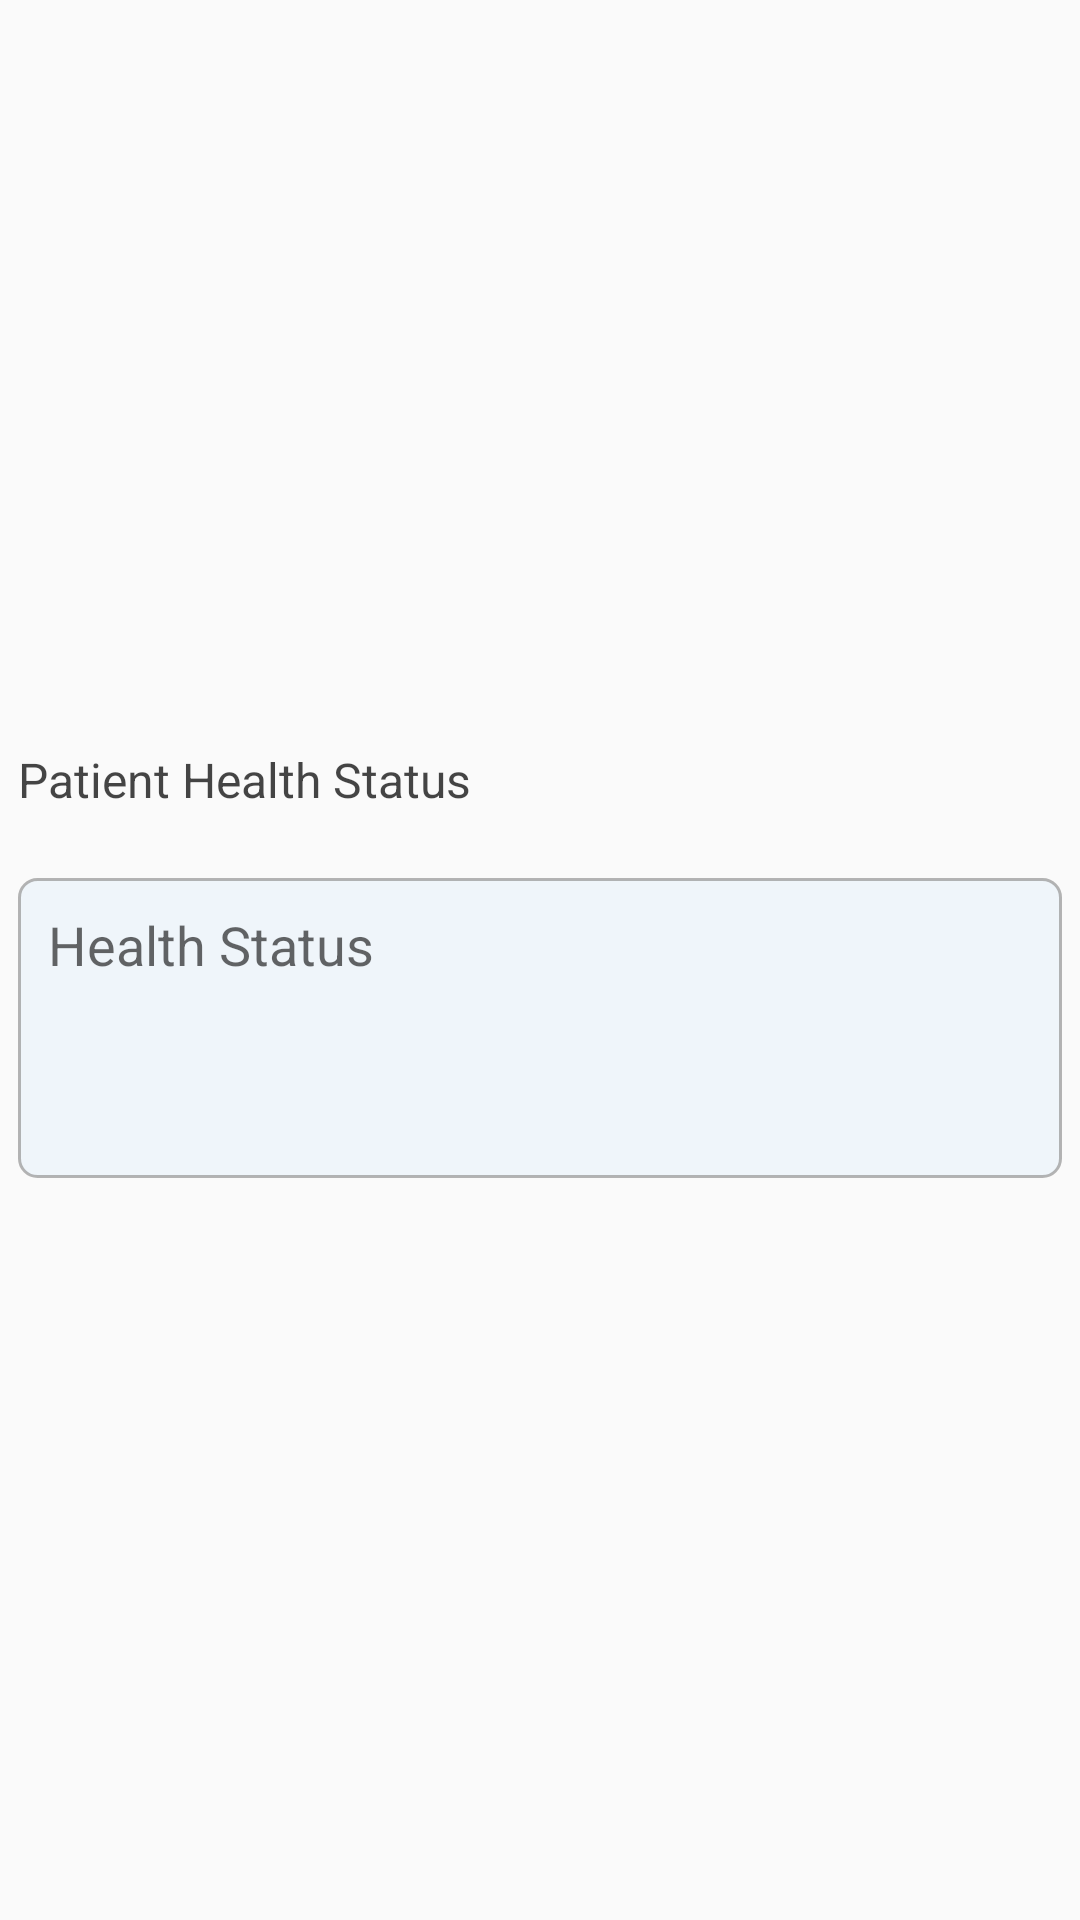

Android layout source for this screen:
<!-- AndroidManifest.xml: application theme Theme.AppCompat -->
<!-- res/layout/patient_health_details_layout.xml -->
<?xml version="1.0" encoding="utf-8"?>
<LinearLayout xmlns:android="http://schemas.android.com/apk/res/android"

android:layout_width="match_parent"
android:layout_height="wrap_content"
android:orientation="vertical"
android:gravity="center"
    android:layout_margin="3dp"
    android:paddingHorizontal="6dp"
    android:paddingVertical="6dp"


    >
<TextView

    android:layout_width="match_parent"
    android:layout_height="wrap_content"

    android:layout_marginTop="2dp"
    android:gravity="center_vertical"
    android:textSize="16sp"
    android:textColor="@color/black"
    android:text="@string/patient_health_status"
   />

    <EditText
        android:id="@+id/editTextHealthStatus"
        style="@style/editText"

        android:hint="@string/health_status"
        android:inputType="textMultiLine"
        android:minLines="3"
        android:minHeight="100dp"
        android:gravity="top"
        />
</LinearLayout>
<!-- resources referenced by this layout -->
<resources>
  <color name="black">#C9131313</color>
  <string name="health_status">Health Status</string>
  <string name="patient_health_status">Patient Health Status</string>
  <style name="editText">
          <item name="android:layout_width">match_parent</item>
          <item name="android:layout_height">wrap_content</item>
          <item name="android:background">@drawable/et_style</item>
          <item name="android:layout_marginTop">22dp</item>
          <item name="android:padding">10dp</item>
  
      </style>
  <style name="Theme.AppCompat" parent="Base.Theme.AppCompat.Light.DarkActionBar">
          
          <item name="android:windowBackground">@android:color/white</item>
          <item name="colorOnSecondary">@color/black</item>
          
  
          
          <item name="android:textColor">@android:color/black</item>
  
          
  
  
  
          <item name="android:statusBarColor">?attr/colorPrimaryVariant</item>
          <item name="android:textViewStyle">@style/RobotoTextViewStyle</item>
          <item name="android:buttonStyle">@style/RobotoButtonStyle</item>
          <item name="android:fontFamily">@font/teko_medium</item>
      </style>
  <!-- drawable et_style (drawable) -->
  <?xml version="1.0" encoding="utf-8"?>
  <shape xmlns:android="http://schemas.android.com/apk/res/android" android:shape="rectangle">
      <stroke android:width="1dip" android:color="#B7989898"/>
      <corners android:radius="6dp"/>
      <solid android:color="#0C2196F3"/>
  </shape>
  <style name="RobotoTextViewStyle" parent="android:Widget.TextView">
          <item name="android:fontFamily">@font/acme</item>
      </style>
  <style name="RobotoButtonStyle" parent="android:Widget.Holo.Button">
          <item name="android:fontFamily">@font/acme</item>
      </style>
</resources>
